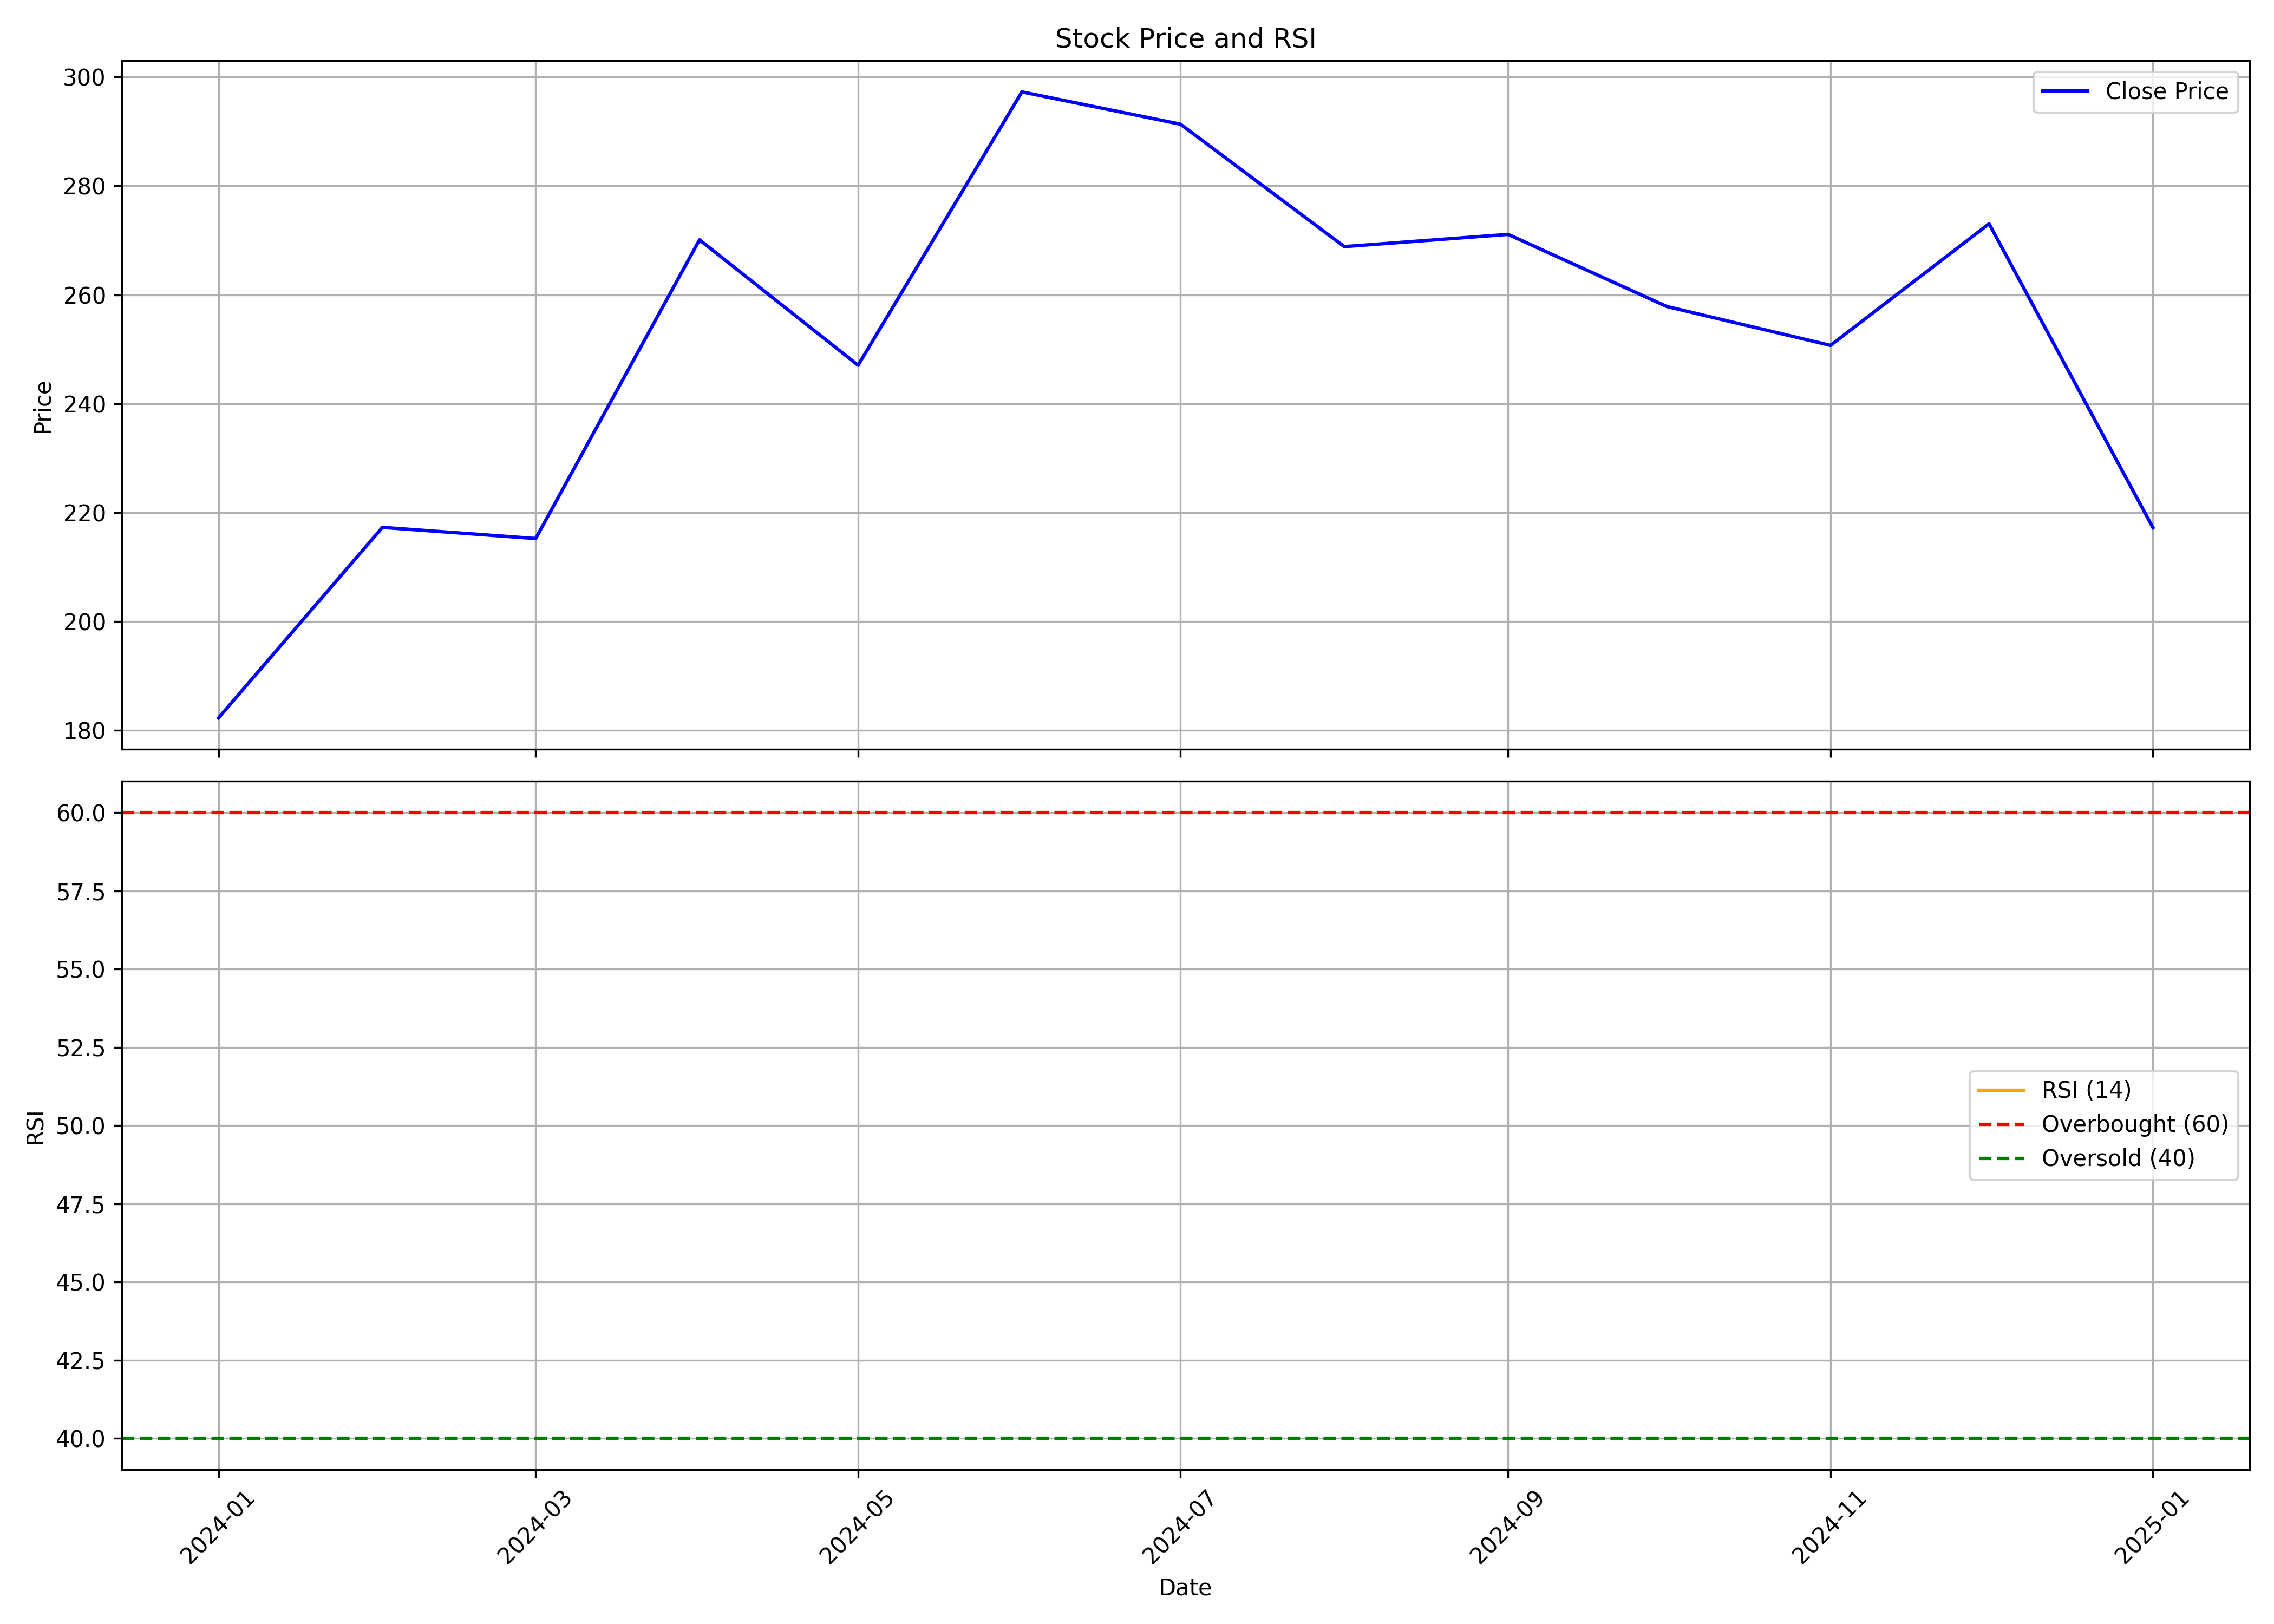

Source data for this figure (header and first rows):
, Unnamed: 0.1, Unnamed: 0, date, symbol, open, high, low, close, volume, rsi
0, 0, 0, 2024-01-01, BAJEL, 126.2, 194.7, 108.2, 182.2, 61073965, 
1, 1, 1, 2024-02-01, BAJEL, 183.4, 248.4, 179.4, 217.2, 25602866, 
2, 2, 2, 2024-03-01, BAJEL, 220.0, 234.0, 175.0, 215.2, 10000300, 
3, 3, 3, 2024-04-01, BAJEL, 220.0, 296.0, 209.0, 270.1, 24529454, 
4, 4, 4, 2024-05-01, BAJEL, 270.1, 292.7, 245.1, 247.1, 12775095, 
5, 5, 5, 2024-06-01, BAJEL, 257.9, 324.8, 234.1, 297.3, 19200731, 
6, 6, 6, 2024-07-01, BAJEL, 300.0, 330.0, 255.1, 291.4, 17755747, 
7, 7, 7, 2024-08-01, BAJEL, 292.5, 302.2, 263.2, 268.9, 8123854, 
8, 8, 8, 2024-09-01, BAJEL, 269.9, 276.8, 233.0, 271.1, 6893614, 
9, 9, 9, 2024-10-01, BAJEL, 271.1, 304.5, 241.4, 257.9, 8366350, 
10, 10, 10, 2024-11-01, BAJEL, 258.8, 265.4, 225.1, 250.7, 4433969, 
11, 11, 11, 2024-12-01, BAJEL, 250.8, 307.8, 244.0, 273, 20016269, 
12, 12, 12, 2025-01-01, BAJEL, 273, 280.0, 205.6, 217.2, 4405184, 
